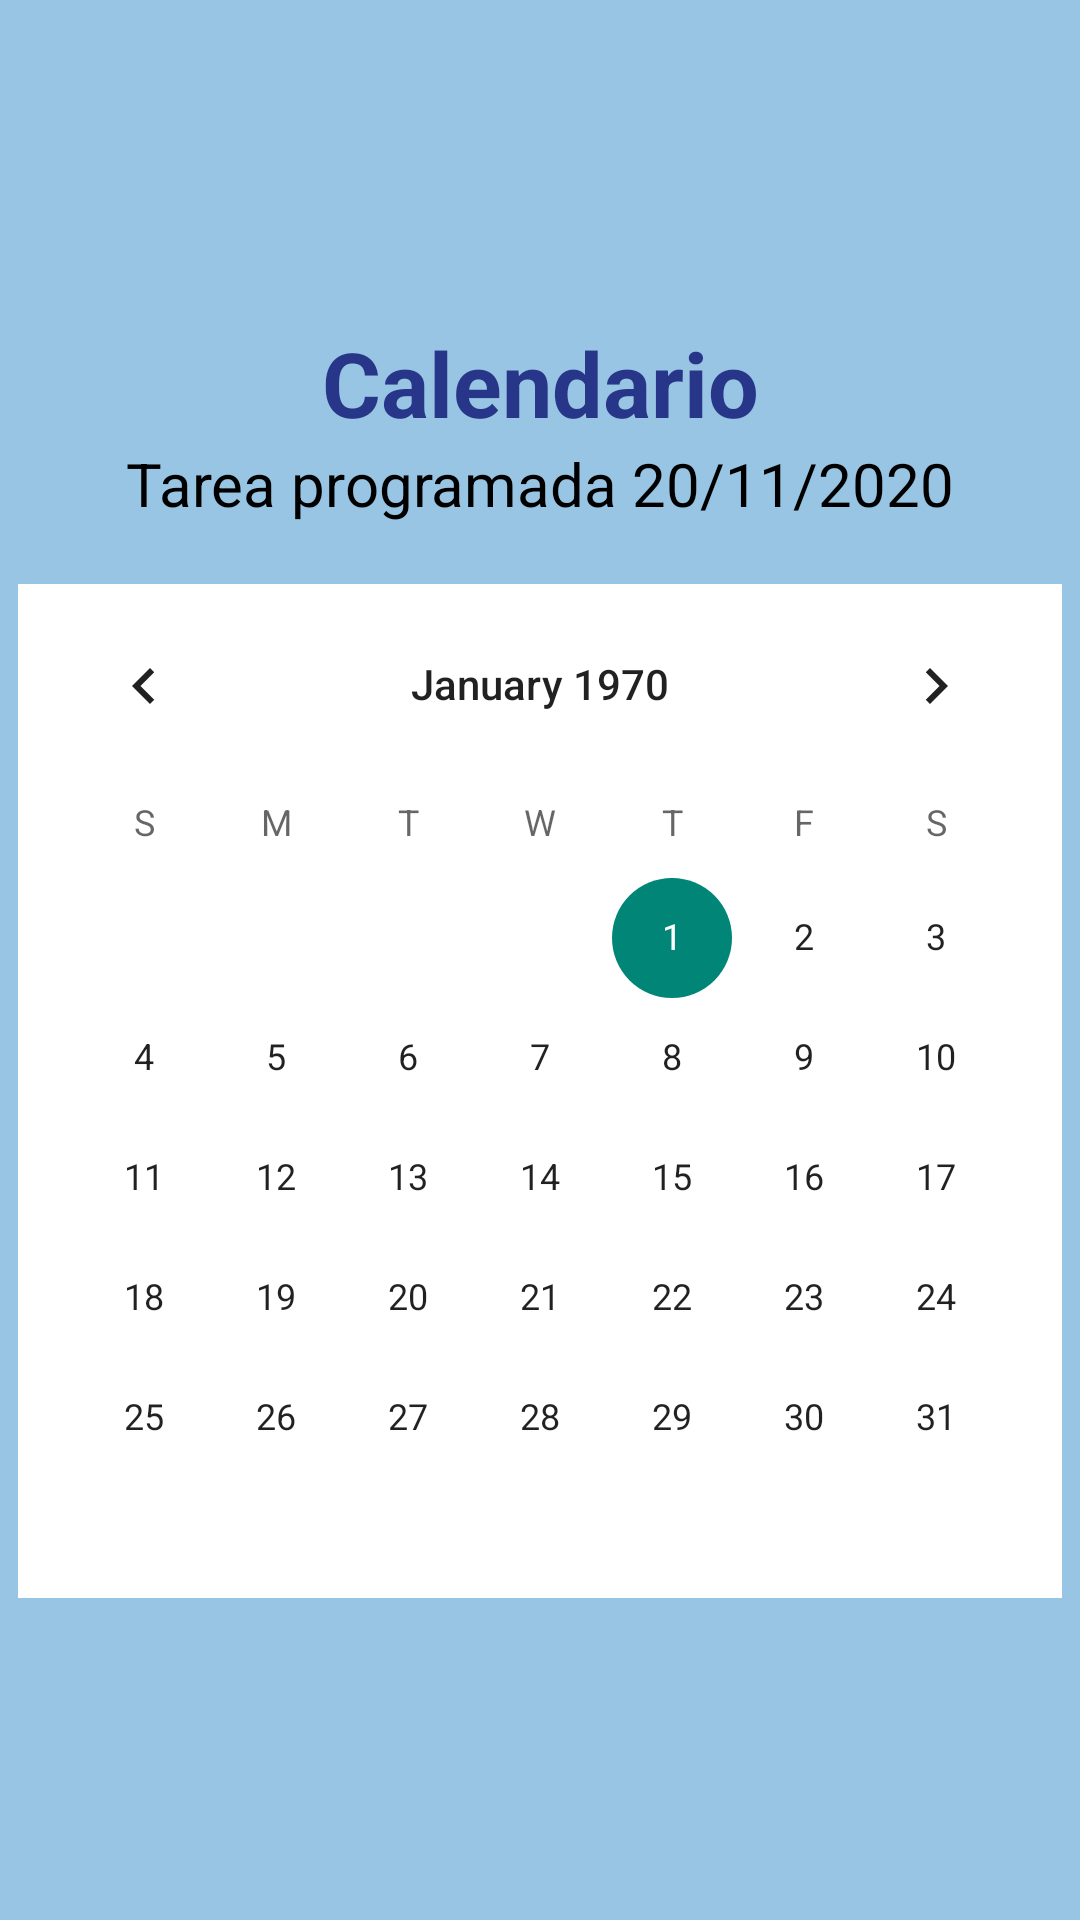

Here is an Android app screen rendered from its layout file. Give the layout XML and the strings, colors and styles it references.
<!-- AndroidManifest.xml: application theme Theme.AppCompat.Light.DarkActionBar -->
<!-- res/layout/activity_calendario.xml -->
<?xml version="1.0" encoding="utf-8"?>
<ScrollView xmlns:android="http://schemas.android.com/apk/res/android"
    xmlns:app="http://schemas.android.com/apk/res-auto"
    xmlns:tools="http://schemas.android.com/tools"
    android:layout_width="match_parent"
    android:layout_height="match_parent"
    android:background="#9F5DA6D6"
    tools:context=".calendario">

    <LinearLayout
        android:layout_width="match_parent"
        android:layout_height="match_parent"
        android:layout_gravity="center_vertical"
        android:gravity="center"
        android:orientation="vertical">

        <TextView
            android:id="@+id/textView4"
            android:layout_width="match_parent"
            android:layout_height="wrap_content"
            android:gravity="center"
            android:text="Calendario"
            android:textColor="#273688"
            android:textSize="30sp"
            android:textStyle="bold" />

        <TextView
            android:id="@+id/myDate"
            android:layout_width="match_parent"
            android:layout_height="wrap_content"
            android:layout_gravity="center_vertical"
            android:layout_marginBottom="20dip"
            android:gravity="center"
            android:text="Tarea programada 20/11/2020"
            android:textColor="@color/black"
            android:textSize="20dp"></TextView>

        <CalendarView
            android:id="@+id/calendarView"
            android:layout_width="wrap_content"
            android:layout_height="wrap_content"
            android:background="#FFFFFF">

        </CalendarView>

    </LinearLayout>
</ScrollView>
<!-- resources referenced by this layout -->
<resources>

  <!-- not gathered from this repository: default colours our renderer supplied (Android Studio template values) -->
  <color name="black">#FF000000</color>
</resources>
